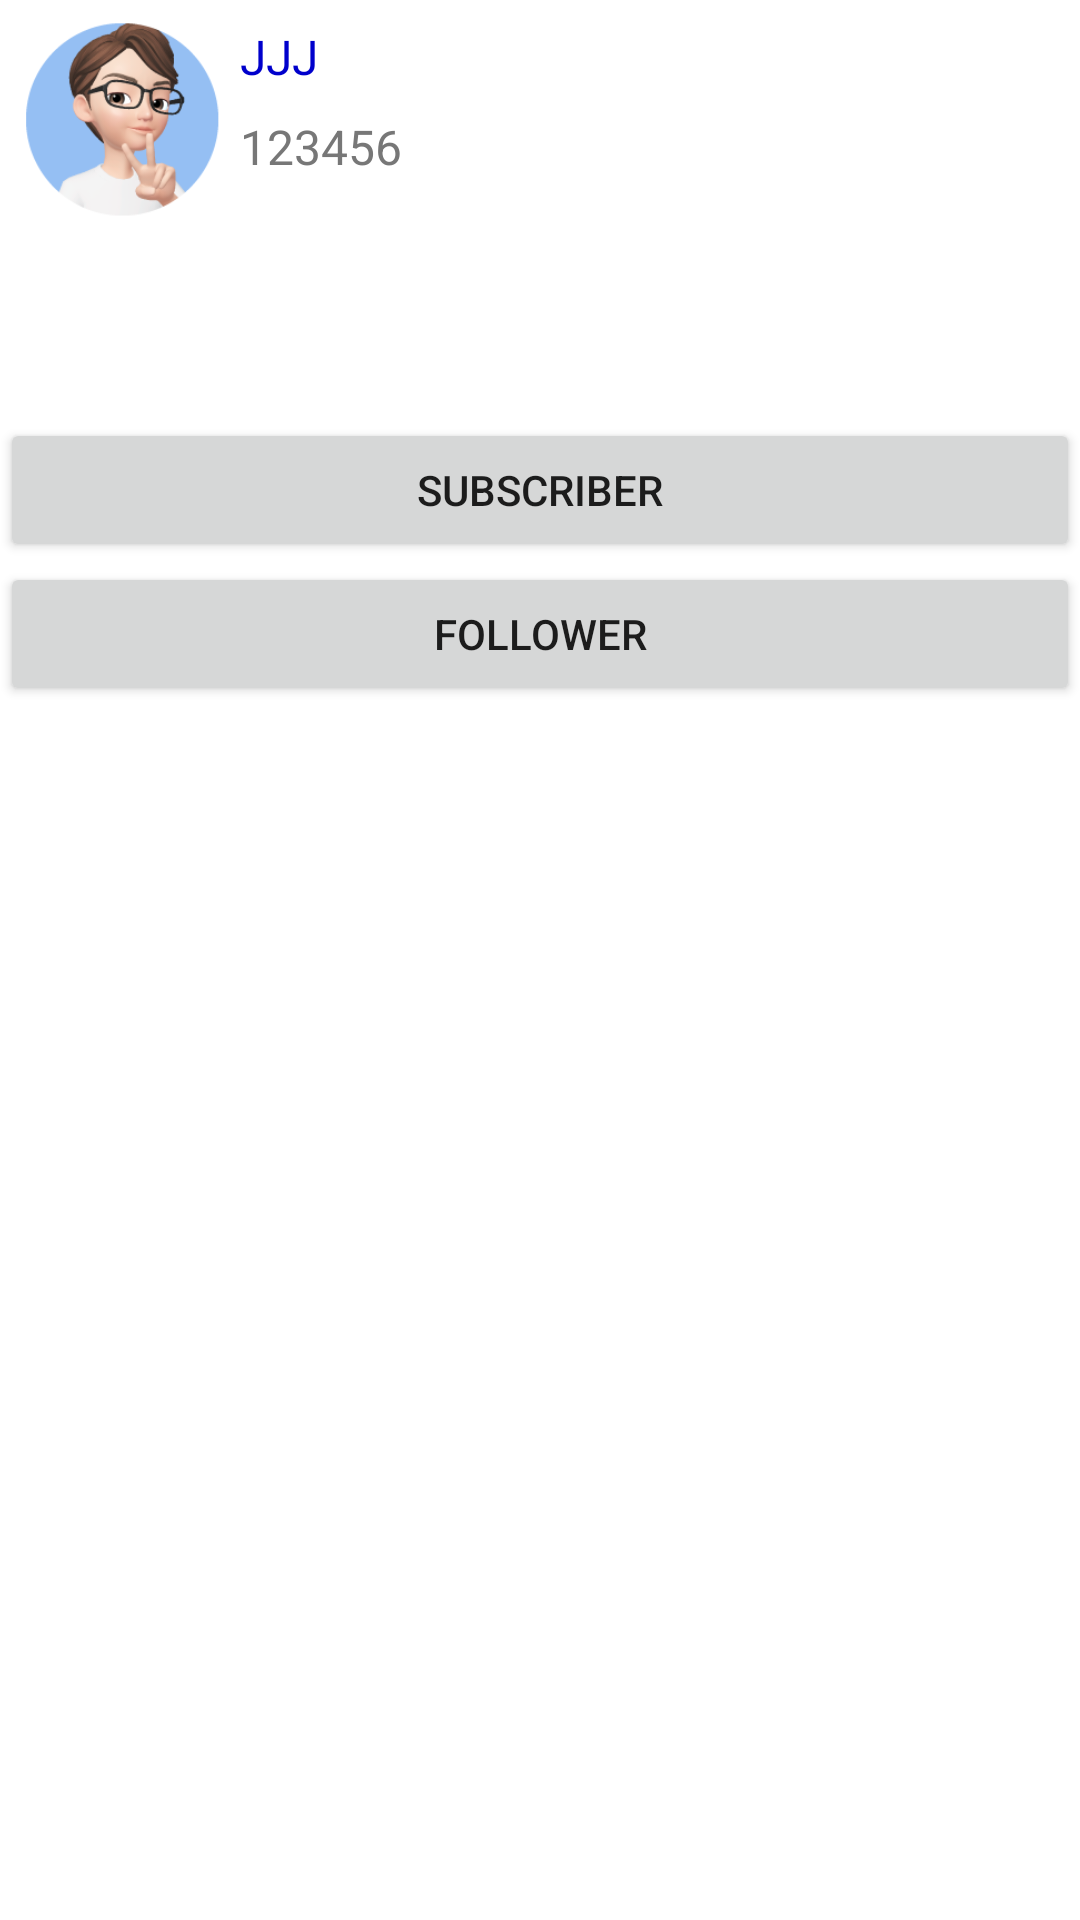

Here is an Android app screen rendered from its layout file. Give the layout XML and the strings, colors and styles it references.
<!-- AndroidManifest.xml: application theme Theme.WeTok -->
<!-- res/layout/activity_profile.xml -->
<?xml version="1.0" encoding="utf-8"?>
<LinearLayout xmlns:android="http://schemas.android.com/apk/res/android"
    xmlns:app="http://schemas.android.com/apk/res-auto"
    xmlns:tools="http://schemas.android.com/tools"
    android:layout_width="match_parent"
    android:layout_height="match_parent"
    android:orientation="vertical"
    tools:context=".view.ProfileActivity">

    <LinearLayout
        android:layout_width="match_parent"
        android:layout_height="wrap_content"
        android:layout_weight="0.1"
        android:orientation="horizontal">

        <ImageView
            android:id="@+id/profile_photo"
            android:layout_width="80dp"
            android:layout_height="90dp"
            android:src="@drawable/photo" />

        <LinearLayout
            android:layout_width="match_parent"
            android:layout_height="wrap_content"
            android:layout_weight="0.1"
            android:orientation="vertical">

            <TextView
                android:id="@+id/profile_username"
                android:layout_width="match_parent"
                android:layout_height="38dp"
                android:layout_weight="0.5"
                android:text="JJJ"
                android:gravity="center_vertical"
                android:textColor="#0000CC"
                android:textSize="16sp" />

            <TextView
                android:id="@+id/profile_userid"
                android:layout_width="wrap_content"
                android:layout_height="wrap_content"
                android:text="123456"
                android:textColor="#777777"
                android:textSize="16sp" />
        </LinearLayout>
    </LinearLayout>

    <Button
        android:id="@+id/profile_subscriber"
        android:layout_width="match_parent"
        android:layout_height="wrap_content"
        android:text="Subscriber" />

    <Button
        android:id="@+id/profile_follower"
        android:layout_width="match_parent"
        android:layout_height="wrap_content"
        android:text="Follower" />

    <ListView
        android:id="@+id/profile_post_list"
        android:layout_width="match_parent"
        android:layout_height="wrap_content"
        android:layout_marginStart="8dp"
        android:layout_marginTop="8dp"
        android:layout_marginEnd="8dp"
        android:layout_weight="0.8" />


</LinearLayout>
<!-- resources referenced by this layout -->
<resources>
  <!-- drawable photo: png bitmap (drawable, 27982 bytes) -->
  <style name="Theme.WeTok" parent="Theme.MaterialComponents.DayNight.DarkActionBar">
          
          <item name="colorPrimary">@color/Tiffany_blue</item>
          <item name="colorPrimaryVariant">@color/Tiffany_blue</item>
          <item name="colorOnPrimary">@color/white</item>
          
          <item name="colorSecondary">@color/teal_200</item>
          <item name="colorSecondaryVariant">@color/teal_700</item>
          <item name="colorOnSecondary">@color/black</item>
          
          <item name="android:statusBarColor" tools:targetApi="l">?attr/colorPrimaryVariant</item>
          
      </style>
  <color name="white">#FFFFFFFF</color>
  <color name="teal_200">#FF03DAC5</color>
  <color name="teal_700">#FF018786</color>
  <color name="black">#FF000000</color>
</resources>
